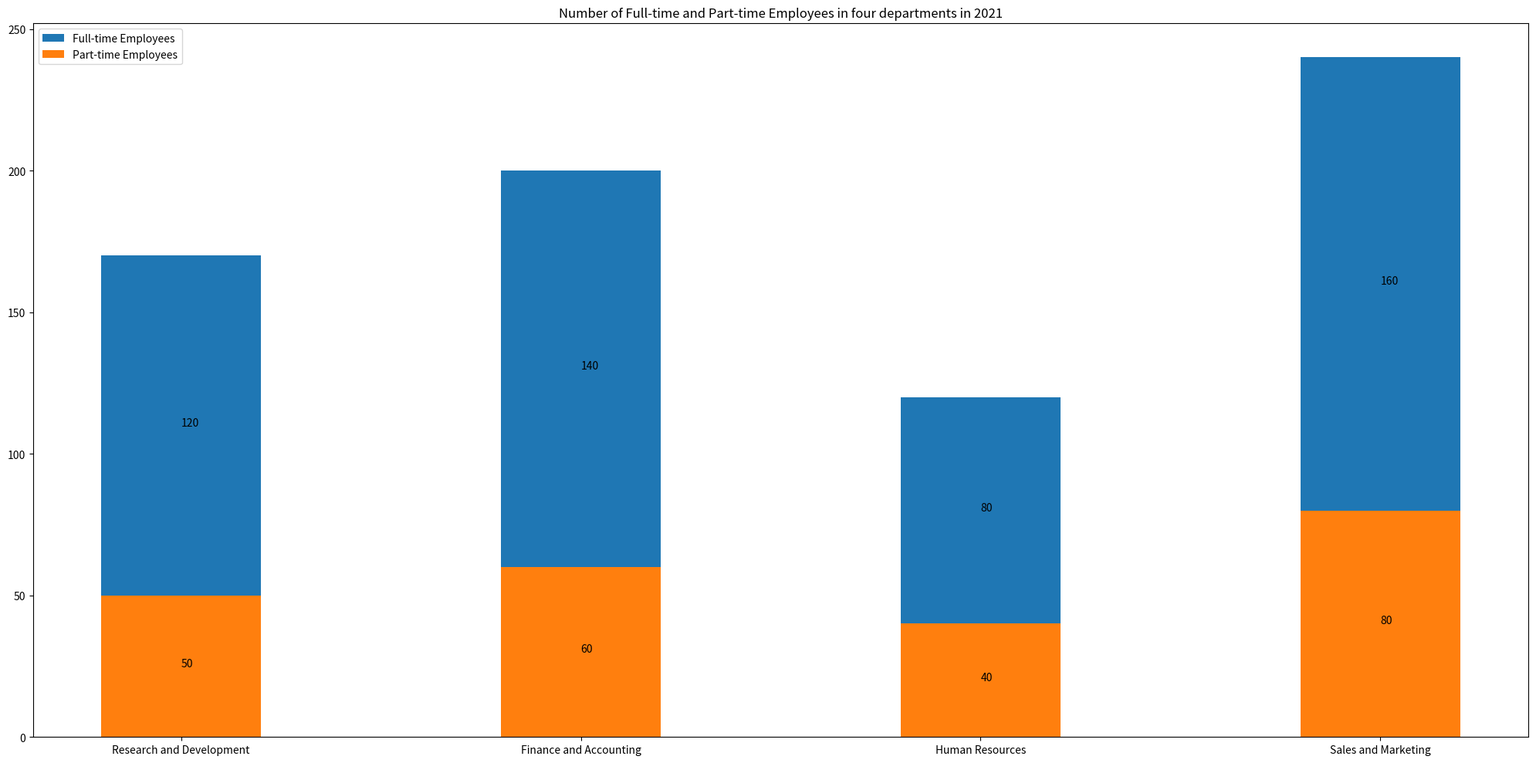

This chart was generated by the following Python code: (Note: this script raises an exception after producing the figure.)

import matplotlib.pyplot as plt

plt.figure(figsize=(20, 10))

Department = ['Research and Development', 'Finance and Accounting', 'Human Resources', 'Sales and Marketing']
Full_time_Employees = [120, 140, 80, 160]
Part_time_Employees = [50, 60, 40, 80]

plt.bar(Department, Full_time_Employees, label='Full-time Employees', width=0.4, bottom=Part_time_Employees)
plt.bar(Department, Part_time_Employees, label='Part-time Employees', width=0.4)

plt.legend()

for i, Full_time_Employees in enumerate(Full_time_Employees):
    plt.annotate(Full_time_Employees, (Department[i], Full_time_Employees/2+Part_time_Employees[i]))
for i, Part_time_Employees in enumerate(Part_time_Employees):
    plt.annotate(Part_time_Employees, (Department[i], Part_time_Employees/2))

plt.title("Number of Full-time and Part-time Employees in four departments in 2021")
plt.xticks(Department)
plt.tight_layout()

plt.savefig('Bar Chart/png/104.png')
plt.clf()
